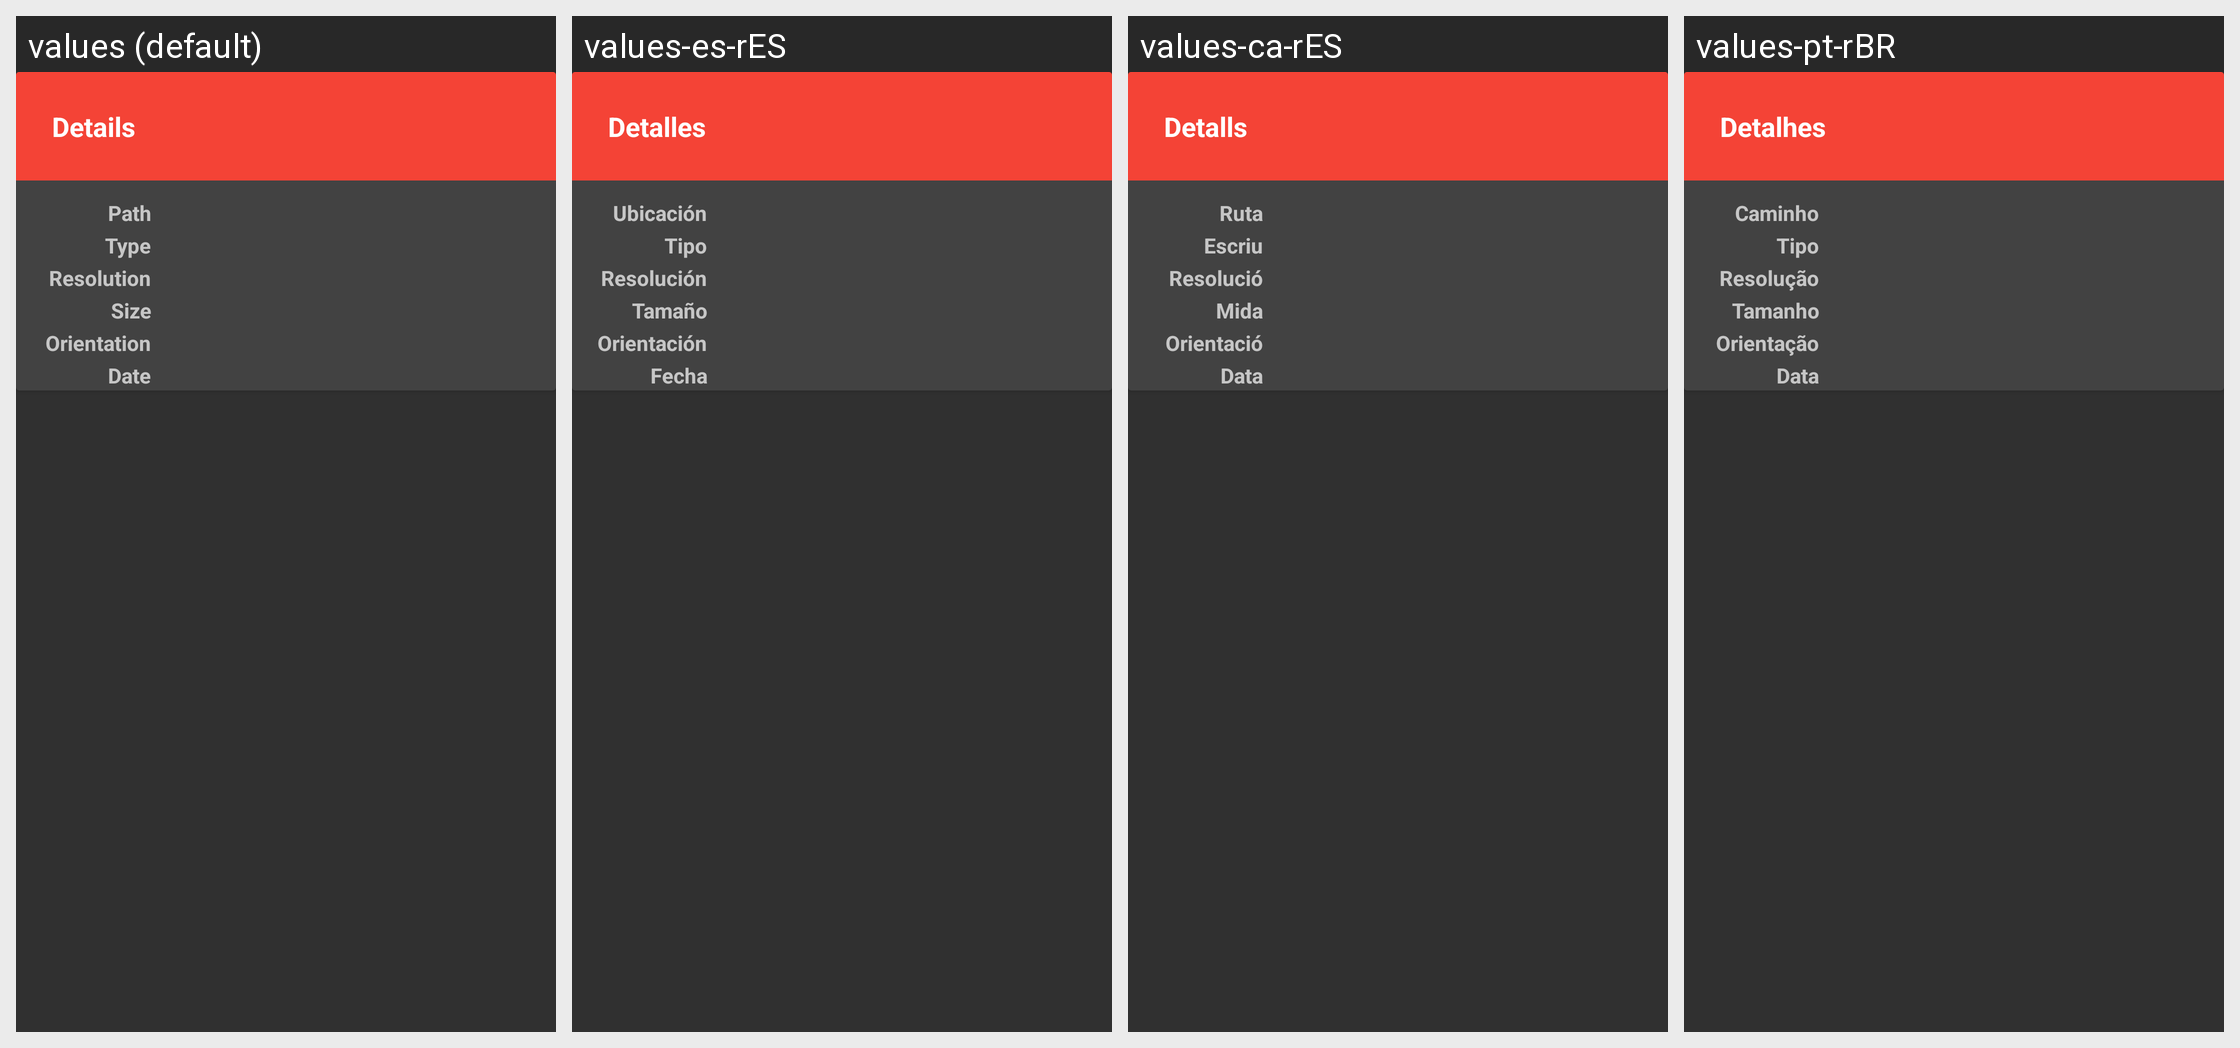

Here is an Android app screen in its default locale and in the app's own translations. Write out the translated-string differences for the strings that appear on this screen.
Android screen res/layout/detail_dialog.xml rendered under 4 locales, left to right: values (default), values-es-rES, values-ca-rES, values-pt-rBR. Device: Nexus 5 (rendered at 1080×1920; each locale shown at half size, 540×960, under a caption strip naming it); theme Theme.AppCompat.
Other locales in the repository, not shown: values-af, values-af-rZA, values-ar, values-ar-rSA, values-ca, values-cs, values-cs-rCZ, values-de, values-de-rDE, values-el, values-el-rGR, values-fi, values-fi-rFI, values-fr, values-fr-rFR, values-gl, values-gl-rES, values-it, values-it-rIT, values-ja, values-ja-rJP, values-lt, values-lt-rLT, values-nl, values-nl-rNL, values-no, values-no-rNO, values-pl, values-pl-rPL, values-ro, values-ro-rRO, values-ru, values-ru-rRU, values-sk, values-sk-rSK, values-sr, values-sr-rSP, values-sv-rSE, values-th-rTH, values-tr, values-tr-rTR, values-uk, values-uk-rUA, values-vi, values-vi-rVN, values-zh-rCN, values-zh-rTW.
Strings drawn on this screen, with the default value and each locale's value (text and hints the layout hard-codes, and strings that could not be matched under every locale, appear in the picture but are not listed):

details
  values: Details
  values-es-rES: Detalles
  values-ca-rES: Detalls
  values-pt-rBR: Detalhes

type
  values: Type
  values-es-rES: Tipo
  values-ca-rES: Escriu
  values-pt-rBR: Tipo

resolution
  values: Resolution
  values-es-rES: Resolución
  values-ca-rES: Resolució
  values-pt-rBR: Resolução

size
  values: Size
  values-es-rES: Tamaño
  values-ca-rES: Mida
  values-pt-rBR: Tamanho

orientation
  values: Orientation
  values-es-rES: Orientación
  values-ca-rES: Orientació
  values-pt-rBR: Orientação

date
  values: Date
  values-es-rES: Fecha
  values-ca-rES: Data
  values-pt-rBR: Data
